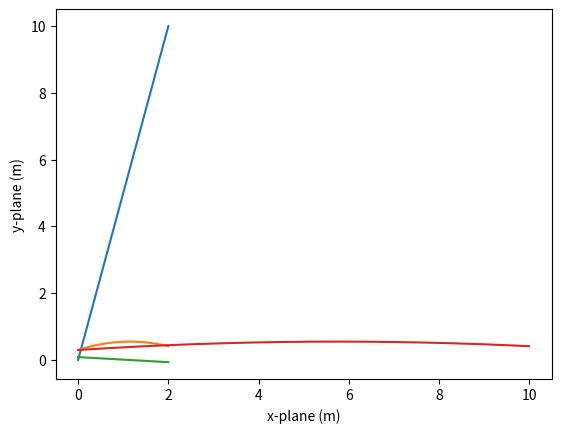

Write the Python code that produced this figure.
import numpy as np
from scipy.integrate import solve_ivp
import matplotlib.pyplot as plt

#Equations of Motion
# x' = v * cos(theta)
# y' = v * sin(theta)
#theta' = v * tan(u) / L

# (x, y) describe the position of vehicle on the plane
# theta is the orientation of the car e.g N or E
# v is the velocity of car
# L is the length from axle to axle
# U is the steering angle

# State Space Representation
#      [x]
#  z = [y]
#      [theta]
#z' = f(t, z) #system only solves two arguments time and z

v = 5 #5m\s
L = 2.3 #2.3m
u = np.deg2rad(-2) #radians and counterclockwise with positive co-efficient due to frame of reference/clockwise would be -

def system_dynamics(t, z): #putting eq of motion into a function of the state z

    theta = z[2] #3rd element of z array
    return [v * np.cos(theta),  #put the eq of motion
            v* np.sin(theta),
            v * np.tan(u)/L]

#Simulation
#IVP consist's of differential eq z' = f(z) and given initial condition z(0)

t_final = 2 #to what time(s) will the system be simulated
z_intial = [0, 0.3, np.deg2rad(5)] #intial state z(0), what is x,y & theta at time=0

solution = solve_ivp(system_dynamics,
                     [0, t_final],
                     z_intial,
                     t_eval = np.linspace(0, t_final, 250)) #Pass Arguments and use t_eval to increase resolution by including more points
print("time =",solution.t) # t sol is array of time intervals from to t_final so it shows list of t values
print("x = ", solution.y[0]) # y is z, the way python calls the solution, y[0] is x
print("y = ", solution.y[1]) #y[1] is y
print("theta = ", solution.y[2]) #y[2] is pose or theta angle

t = solution.t
x = solution.y[0] #x value from 1st element of array
plt.plot(t, x)
plt.xlabel('time (s)') #labels for axis
plt.ylabel('x coordinate (m)') #labels for axis
plt.grid()
plt.show()

t = solution.t
y = solution.y[1] #x value from 2st element of array
plt.plot(t, y)
plt.xlabel('time (s)') #labels for axis
plt.ylabel('y coordinate (m)') #labels for axis
plt.grid()
plt.show()

t = solution.t
theta = solution.y[2] #theta value from 3nd element of array
plt.plot(t, theta)
plt.xlabel('time (s)')
plt.ylabel('theta (radians)')
plt.grid()
plt.show()

#Q1)2 plot on x-y plane
x = solution.y[0]
y = solution.y[1]
plt.plot(x, y) #plot on x-y plane
plt.xlabel("x-plane (m)")
plt.ylabel("y-plane (m)")
plt.grid()
plt.show()

#-OPEN LOOP SYSTEM with no controller-